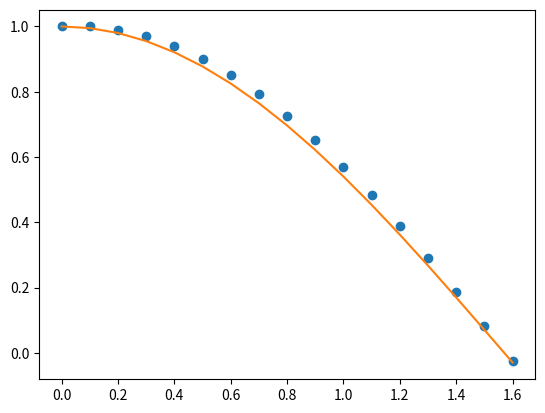

Write Python code to recreate this figure.
# -*- coding:utf-8 -*-
# 数值方法解弹簧运动方程
import numpy as np
import matplotlib.pyplot as plt

t = np.arange(0, 1.7, 0.1)
delta = 0.1
x = np.zeros(17)
v = np.zeros(17)
a = np.zeros(17)
x[0] = 1.000
v[0] = 0.000
a[0] = -1.000

for i in range(1, 17):
    v[i] = v[i-1] + a[i-1]*delta
    x[i] = x[i-1] + delta*v[i-1]
    a[i] = -1*x[i]

plt.plot(t, x, 'o')
y = np.cos(t)
plt.plot(t, y)
plt.show()